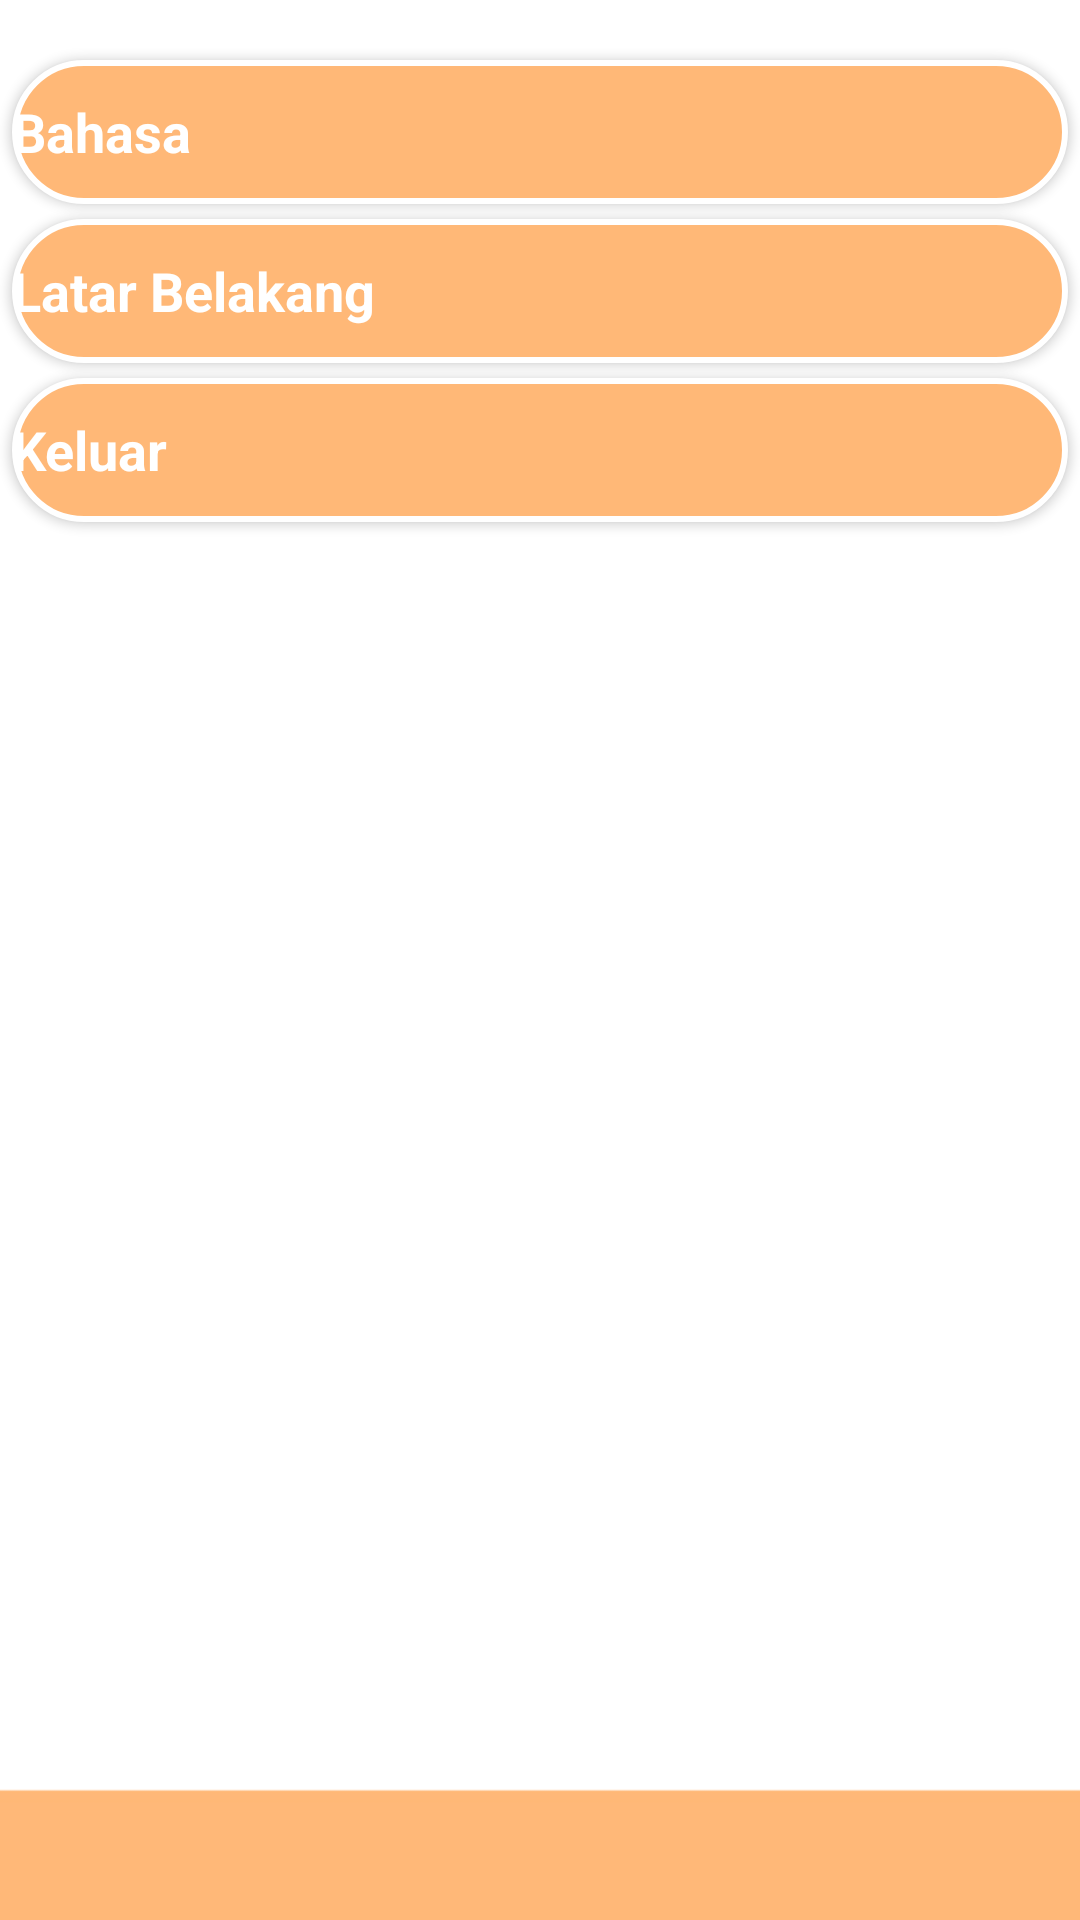

Write the Android layout XML for this screen, with the resource values it uses.
<!-- AndroidManifest.xml: application theme Theme.CapstoneProject -->
<!-- res/layout/activity_settings.xml -->
<?xml version="1.0" encoding="utf-8"?>
<androidx.constraintlayout.widget.ConstraintLayout xmlns:android="http://schemas.android.com/apk/res/android"
    xmlns:app="http://schemas.android.com/apk/res-auto"
    xmlns:tools="http://schemas.android.com/tools"
    android:layout_width="match_parent"
    android:layout_height="match_parent"
    android:background="@drawable/backgroundlayar"
    tools:context=".main.SettingsActivity">

    <Button
        android:id="@+id/btn_language"
        android:layout_width="match_parent"
        android:layout_height="wrap_content"
        android:layout_marginStart="4dp"
        android:layout_marginTop="20dp"
        android:layout_marginEnd="4dp"
        android:background="@drawable/custombutton"
        android:fontFamily="sans-serif"
        android:text="@string/language"
        android:textAlignment="viewStart"
        android:textAllCaps="false"
        android:textColor="@color/white"
        android:textSize="18sp"
        android:textStyle="bold"
        app:layout_constraintEnd_toEndOf="parent"
        app:layout_constraintStart_toStartOf="parent"
        app:layout_constraintTop_toTopOf="parent" />

    <Button
        android:id="@+id/btn_aboutus"
        android:layout_width="match_parent"
        android:layout_height="wrap_content"
        android:layout_marginStart="4dp"
        android:layout_marginTop="5dp"
        android:layout_marginEnd="4dp"
        android:background="@drawable/custombutton"
        android:fontFamily="sans-serif"
        android:text="@string/about_us"
        android:textColor="@color/white"
        android:textAlignment="viewStart"
        android:textAllCaps="false"
        android:textSize="18sp"
        android:textStyle="bold"
        app:layout_constraintEnd_toEndOf="parent"
        app:layout_constraintStart_toStartOf="parent"
        app:layout_constraintTop_toBottomOf="@+id/btn_language" />

    <Button
        android:id="@+id/btn_logout"
        android:layout_width="match_parent"
        android:layout_height="wrap_content"
        android:layout_marginStart="4dp"
        android:layout_marginTop="5dp"
        android:layout_marginEnd="4dp"
        android:background="@drawable/custombutton"
        android:fontFamily="sans-serif"
        android:text="@string/exit"
        android:textColor="@color/white"
        android:textAlignment="viewStart"
        android:textAllCaps="false"
        android:textSize="18sp"
        android:textStyle="bold"
        app:layout_constraintEnd_toEndOf="parent"
        app:layout_constraintStart_toStartOf="parent"
        app:layout_constraintTop_toBottomOf="@+id/btn_aboutus" />

    <ImageView
        android:id="@+id/home"
        android:layout_width="40dp"
        android:layout_height="40dp"
        android:layout_marginBottom="5dp"
        android:background="@drawable/ic_home"
        app:layout_constraintBottom_toBottomOf="parent"
        app:layout_constraintEnd_toEndOf="parent"
        app:layout_constraintStart_toStartOf="parent" />

</androidx.constraintlayout.widget.ConstraintLayout>
<!-- resources referenced by this layout -->
<resources>
  <color name="white">#FFFFFFFF</color>
  <!-- drawable backgroundlayar: jpg bitmap (drawable, 10680 bytes) -->
  <!-- drawable custombutton (drawable) -->
  <?xml version="1.0" encoding="utf-8"?>
  <shape xmlns:android="http://schemas.android.com/apk/res/android">
  
      
      <stroke
          android:width="2dp"
          android:color="@color/white" />
  
      
      <solid android:color="@color/orange" />
  
      
      <corners android:radius="50dp" />
  
  </shape>
  <string name="about_us">Latar Belakang</string>
  <string name="exit">Keluar</string>
  <string name="language">Bahasa</string>
  <style name="Theme.CapstoneProject" parent="Theme.MaterialComponents.Light.NoActionBar">
          
          <item name="colorPrimary">@color/orange</item>
          <item name="colorPrimaryVariant">@color/orange</item>
          <item name="colorOnPrimary">@color/white</item>
          
          <item name="colorSecondary">@color/teal_200</item>
          <item name="colorSecondaryVariant">@color/teal_700</item>
          <item name="colorOnSecondary">@color/black</item>
          
          <item name="android:statusBarColor" tools:targetApi="l">?attr/colorPrimary</item>
          
      </style>
  <color name="orange">#FFB877</color>
  <color name="teal_200">#FF03DAC5</color>
  <color name="teal_700">#FF018786</color>
  <color name="black">#FF000000</color>
</resources>
